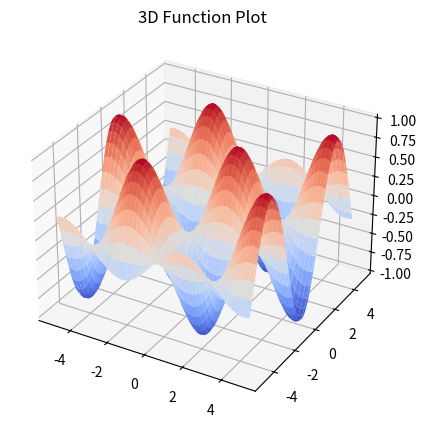

Here is the Python script that generated this plot:
import numpy as np
import matplotlib.pyplot as plt
import sympy as sp

# Enable clean math layout printing in your terminal window
sp.init_printing(use_unicode=True)

print("--- 1. CALCULUS CALCULATOR ---")
x = sp.Symbol('x')
# Finds the exact symbolic integral of x^2 * sin(x)
integral = sp.integrate(x**2 * sp.sin(x), x)
print("Integral result:")
sp.pprint(integral)

print("\n--- 2. MATRIX & COMPLEX MATH ---")
# Create a matrix with complex numbers (use 'j' for imaginary units)
mat = np.array([[1 + 2j, 3], 
                [4, 5 - 1j]])
print("Matrix Inverse:\n", np.linalg.inv(mat))

print("\n--- 3. GRAPH GENERATOR ---")
# Setup data for a 3D calculus wave
x_arr = np.linspace(-5, 5, 100)
y_arr = np.linspace(-5, 5, 100)
X, Y = np.meshgrid(x_arr, y_arr)
Z = np.sin(X) * np.cos(Y)

fig = plt.figure(figsize=(7, 5))
ax = fig.add_subplot(111, projection='3d')
ax.plot_surface(X, Y, Z, cmap='coolwarm')
ax.set_title("3D Function Plot")

print("Opening your interactive 3D graph...")
plt.show()
